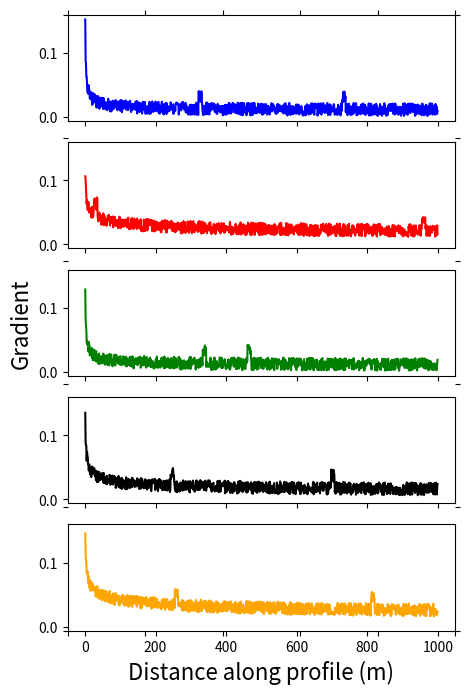

Here is the Python script that generated this plot: (Note: this script raises an exception after producing the figure.)
# Plot some random time series for a presentation
import numpy as np
from matplotlib import pyplot as plt
from scipy.cluster.hierarchy import linkage
from scipy.cluster.hierarchy import fcluster
import scipy.cluster.hierarchy as hac
import pandas as pd

#%% create elevation profiles using simple exponential decay, but vary decay constant
# also plot all profiles
# length_of_profile = 1000
# # nr_of_profiles = 5
# # start_elevation = 50
# # noise_level = start_elevation / 20 #noise level at 5% of start_elevation
# distance = np.arange(0,length_of_profile,1)
# exponential_decay_factor = np.random.randint(low=100, high=200, size=(nr_of_profiles))
# elevation_profile_matrix = np.empty((nr_of_profiles, length_of_profile))
# print (elevation_profile_matrix.shape)

# create random gradient--distance plots
length_of_profile = 1000
distance = np.arange(0,length_of_profile,1)
nr_of_profiles = 5
start_gradient = 0.8
k = np.random.uniform(low=0.1, high=0.2, size=(nr_of_profiles))
t = np.random.uniform(low=-0.8, high=-0.2, size=(nr_of_profiles))
kp_loc = np.random.randint(low=10, high=(length_of_profile-10), size=(nr_of_profiles))
kp_loc2 = np.random.randint(low=10, high=(length_of_profile-10), size=(nr_of_profiles))
noise_level = start_gradient/40

fig, ax = plt.subplots(nrows=nr_of_profiles,ncols=1,sharex=True,sharey=True, figsize =(5,8))
fig.add_subplot(111, frameon=False)
# hide tick and tick label of the big axes
plt.tick_params(labelcolor='none', top='off', bottom='off', left='off', right='off')
colors = ['b', 'r', 'g', 'k', 'orange']

for i in range(nr_of_profiles):
    #elevation_perf = [start_elevation * np.exp(-t / exponential_decay_factor[i]) for t in distance] # exponential perfect decay
    slope_perf = [start_gradient * k[i] * d**(t[i]) for d in distance]
    noise = np.random.uniform(0, noise_level, size = len(slope_perf)) # add some noise
    print(kp_loc[i])
    noise[kp_loc[i]-5:kp_loc[i]+5] = noise[kp_loc[i]-5:kp_loc[i]+5] + 0.02
    noise[kp_loc2[i]-5:kp_loc2[i]+5] = noise[kp_loc2[i]-5:kp_loc2[i]+5] + 0.02
    #elevation_noise = elevation_perf + noise
    gradient = slope_perf+noise
    ax[i].plot(distance, gradient, c=colors[i])

#plt.title('River profiles', fontsize=16)
plt.xlabel('Distance along profile (m)',fontsize=16)
plt.ylabel('Gradient',fontsize=16)

#plt.show()
plt.savefig('/home/<user>/Bitbucket/hrt_workshop/figures/random_river_profiles.png', dpi=300, transparent=True)
plt.clf()

#%% Pearson Correlation Analysis of matrix (Pearson product-moment correlation coefficients)
# elevation_profile_matrix_corrcoef = np.corrcoef(elevation_profile_matrix)
#
# # When using larger datasets, it is useful to save
# #print('saving %s_corr.npy' % pfix)
# #np.save('%s_corr.npy' % pfix, elevation_profile_matrix_corrcoef)
#
# print('arccos of correlation coefficient for threshold')
# d = np.arccos(elevation_profile_matrix_corrcoef)
#
# #%% Linkage calculation (other package, look at method and metric options
# Z = hac.linkage(elevation_profile_matrix, method='ward')
#
# # Plot dendogram
# plt.figure(figsize=(25, 10))
# plt.title('Hierarchical Clustering Dendrogram')
# plt.xlabel('sample index')
# plt.ylabel('distance')
# hac.dendrogram(
#     Z,
#     leaf_rotation=90.,  # rotates the x axis labels
#     leaf_font_size=8.,  # font size for the x axis labels
# )
# plt.show()
